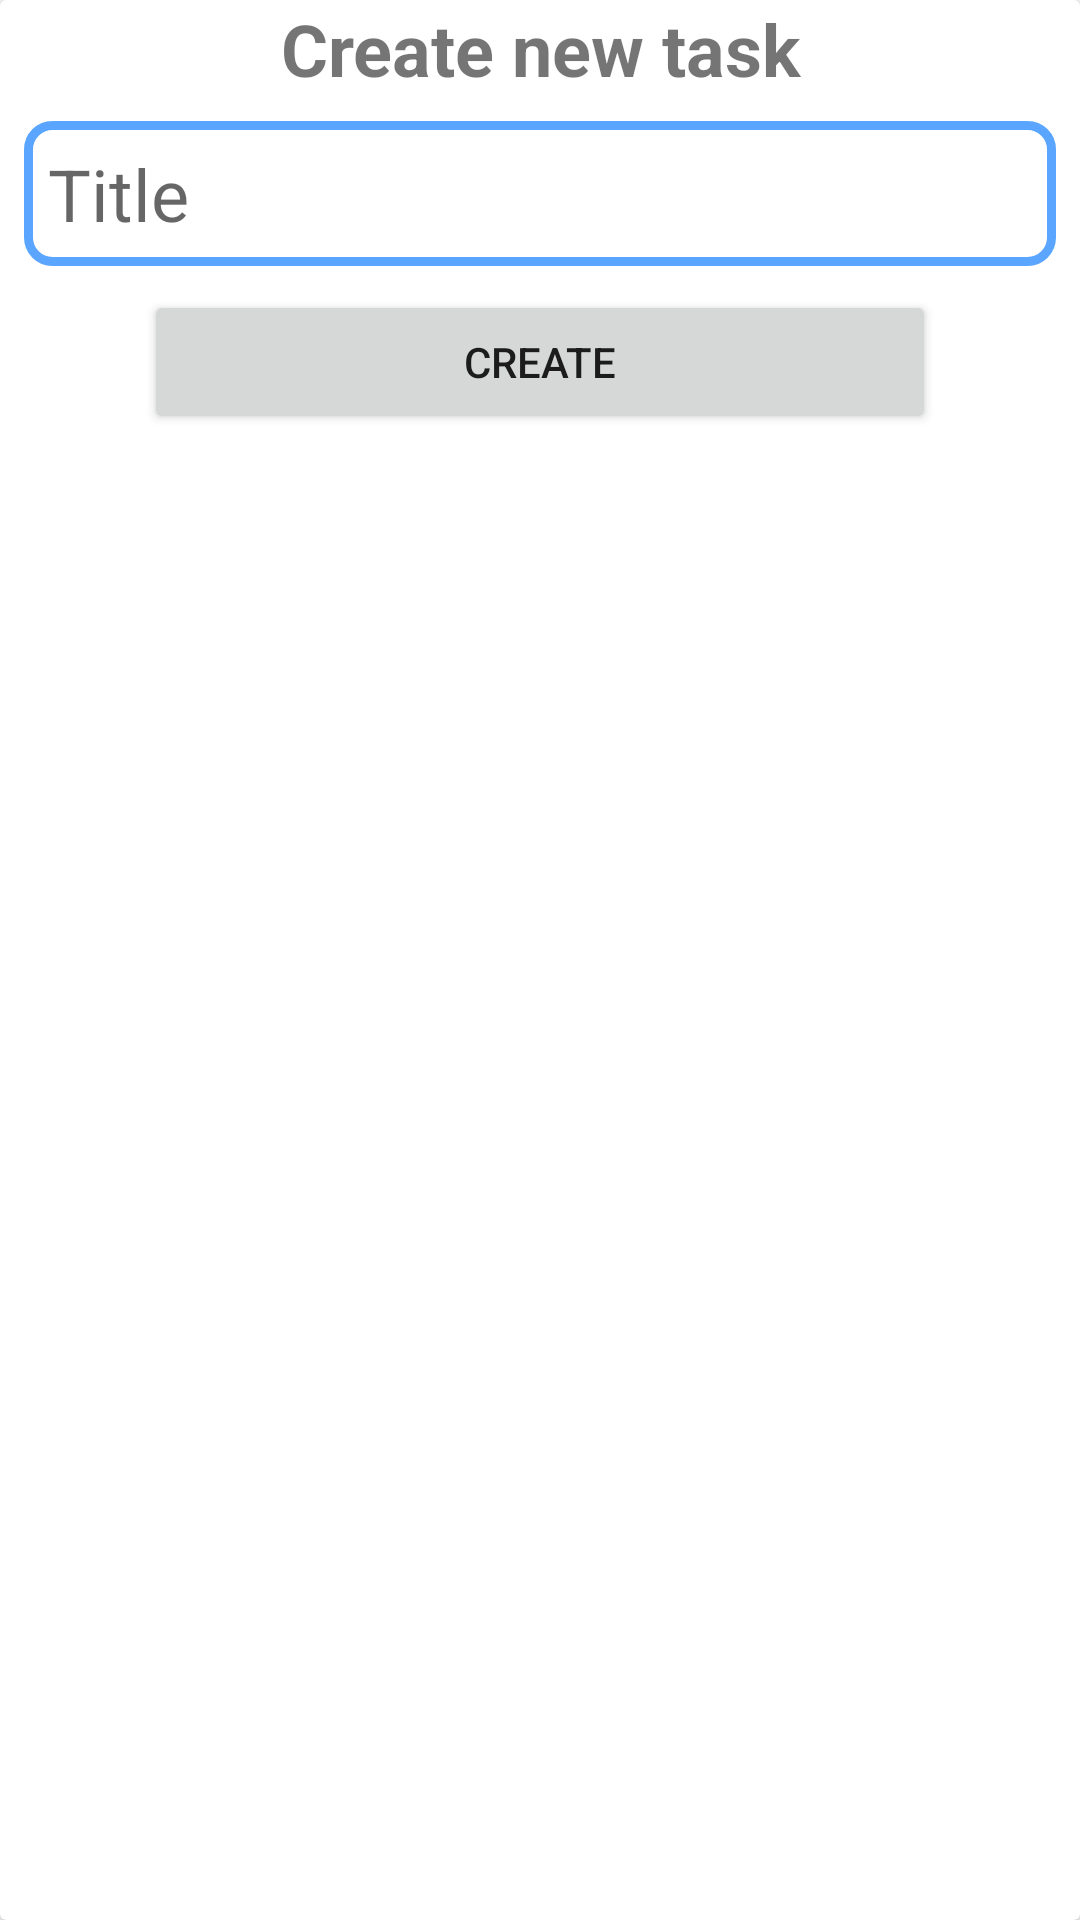

The Android layout XML behind this screen, and the referenced resources:
<!-- AndroidManifest.xml: application theme Theme.FinalProject -->
<!-- res/layout/add_task_dialog.xml -->
<?xml version="1.0" encoding="utf-8"?>
<androidx.cardview.widget.CardView xmlns:android="http://schemas.android.com/apk/res/android"
    xmlns:app="http://schemas.android.com/apk/res-auto"
    xmlns:tools="http://schemas.android.com/tools"
    android:layout_width="match_parent"
    android:layout_height="match_parent"
    >

    <LinearLayout
        android:layout_width="match_parent"
        android:layout_height="match_parent"
        android:orientation="vertical">

        <TextView
            android:layout_width="match_parent"
            android:layout_height="wrap_content"
            android:text="Create new task"
            android:textStyle="bold"
            android:textSize="24sp"
            android:gravity="center"
            />

        <EditText
            android:id="@+id/task_title_add"
            android:layout_width="match_parent"
            android:layout_height="wrap_content"
            android:layout_marginTop="8dp"
            android:layout_marginStart="8dp"
            android:layout_marginEnd="8dp"
            android:maxLength="40"
            android:ems="10"
            android:textSize="24sp"
            android:padding="8dp"
            android:background="@drawable/edittext_background"
            android:inputType="textPersonName"
            android:hint="Title"
            />

        <Button
            android:id="@+id/create_task_button"
            android:layout_width="match_parent"
            android:layout_height="wrap_content"
            android:layout_marginHorizontal="48dp"
            android:layout_marginTop="8dp"
            android:text="Create"
            />

    </LinearLayout>
</androidx.cardview.widget.CardView>
<!-- resources referenced by this layout -->
<resources>
  <!-- drawable edittext_background (drawable) -->
  <?xml version="1.0" encoding="utf-8"?>
  <shape xmlns:android="http://schemas.android.com/apk/res/android" >
  
  
      <stroke
          android:width="3dp"
          android:color="@color/blue_light"
          />
  
      <solid android:color="#ffffff" />
  
      <padding
          android:left="1dp"
          android:right="1dp"
          android:bottom="1dp"
          android:top="1dp" />
  
      <corners android:radius="8dp" />
  </shape>
  <style name="Theme.FinalProject" parent="Theme.MaterialComponents.DayNight.NoActionBar">
          
          <item name="colorPrimary">@color/blue_light</item>
          <item name="colorPrimaryVariant">@color/blue_dark</item>
          <item name="colorOnPrimary">@color/white</item>
          
          <item name="colorSecondary">@color/teal_200</item>
          <item name="colorSecondaryVariant">@color/teal_700</item>
          <item name="colorOnSecondary">@color/black</item>
          
          <item name="android:statusBarColor">@color/grey</item>
          <item name="android:navigationBarColor"> @color/grey</item>
      </style>
  <color name="blue_light">#59A5FF</color>
  <color name="blue_dark">#0030DA</color>
  <color name="white">#FFFFFFFF</color>
  <color name="teal_200">#FF03DAC5</color>
  <color name="teal_700">#FF018786</color>
  <color name="black">#FF000000</color>
  <color name="grey">#D9D9D9</color>
</resources>
